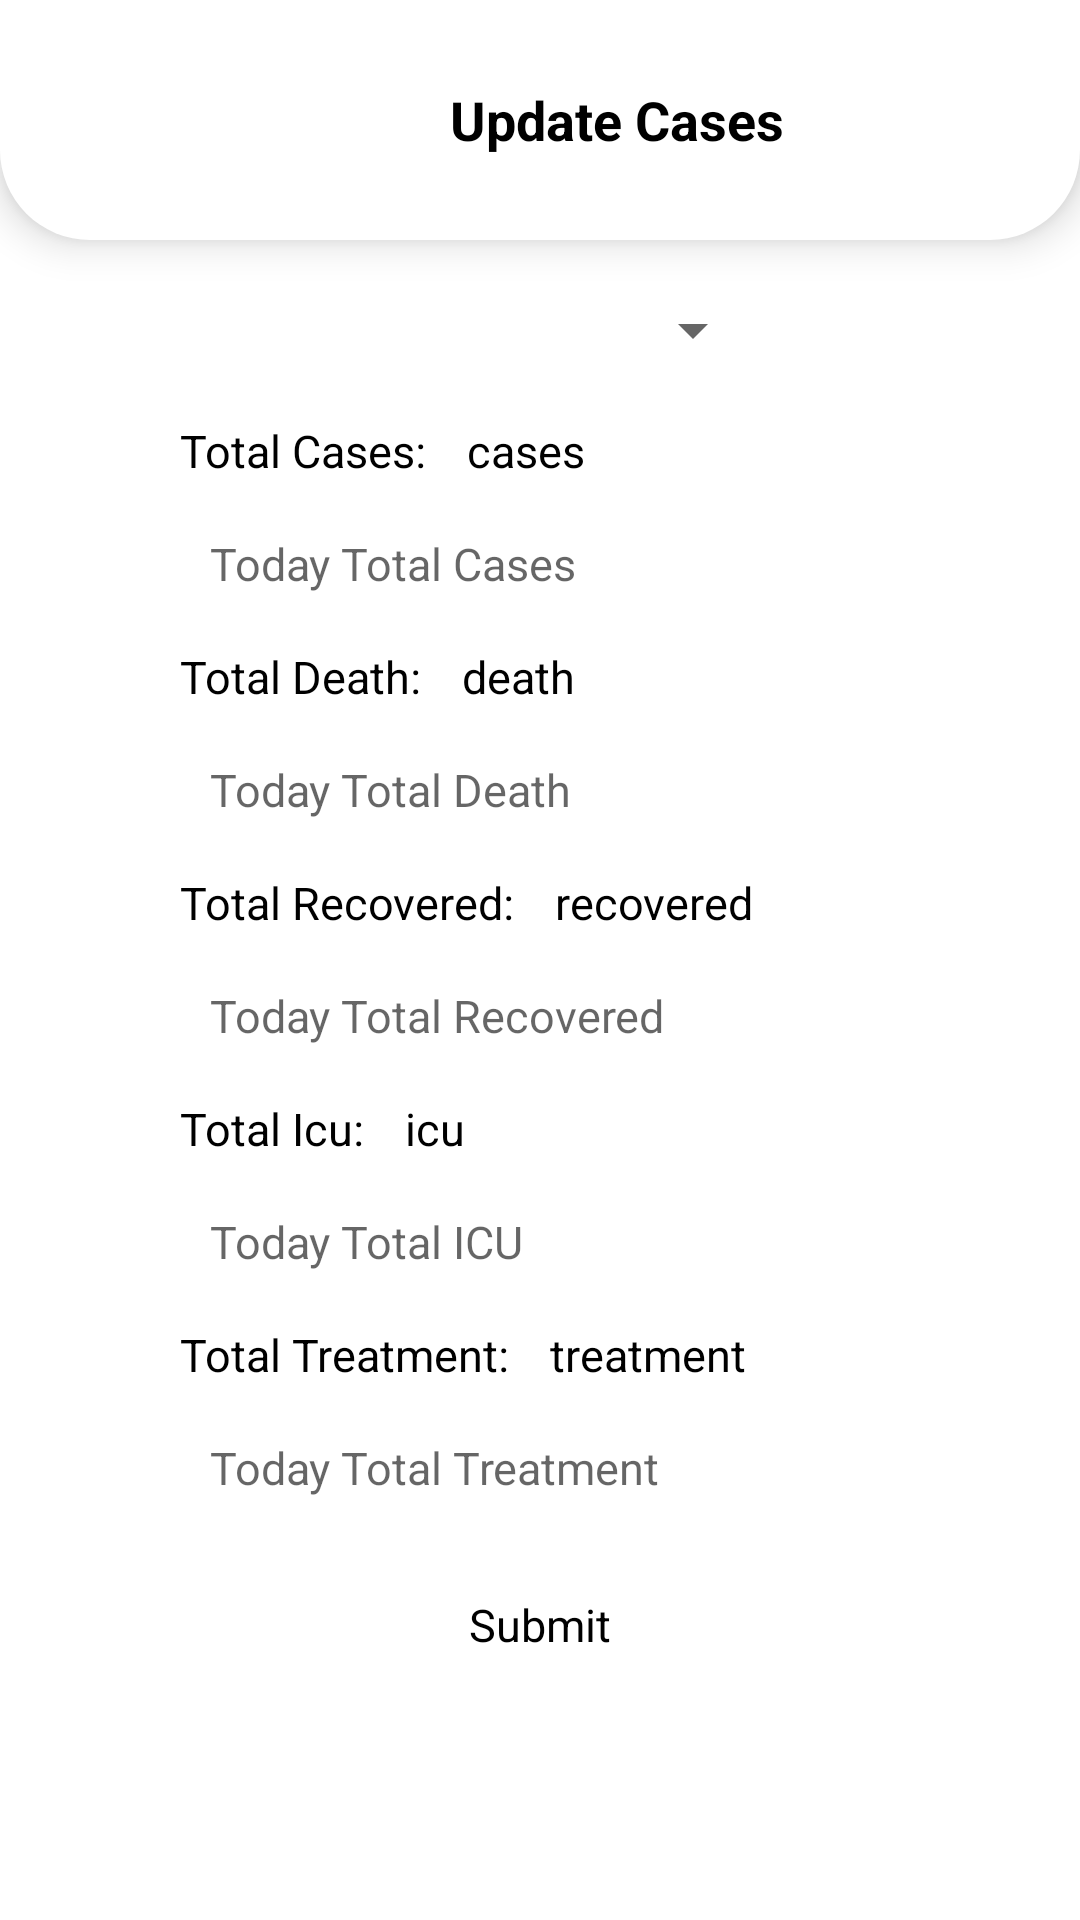

Reconstruct the res/layout file that produces this screen, plus the resources it refers to.
<!-- AndroidManifest.xml: application theme Theme.CovidApp -->
<!-- res/layout/activity_main_update.xml -->
<?xml version="1.0" encoding="utf-8"?>
<androidx.constraintlayout.widget.ConstraintLayout
    xmlns:android="http://schemas.android.com/apk/res/android"
    xmlns:app="http://schemas.android.com/apk/res-auto"
    xmlns:tools="http://schemas.android.com/tools"
    android:layout_width="match_parent"
    android:layout_height="match_parent"
    tools:context=".MainUpdate">

    <LinearLayout
        android:id="@+id/linearLayout"
        android:layout_width="match_parent"
        android:layout_height="80dp"
        android:background="@drawable/title_bar"
        android:elevation="8dp"
        android:orientation="horizontal"
        app:layout_constraintEnd_toEndOf="parent"
        app:layout_constraintStart_toStartOf="parent"
        app:layout_constraintTop_toTopOf="parent">

        <ImageButton
            android:id="@+id/updateBack"
            android:layout_width="50dp"
            android:layout_height="50dp"
            android:layout_margin="15dp"
            android:background="@drawable/button"
            android:elevation="8dp"
            app:srcCompat="@drawable/ic_baseline_arrow_back_24"
            tools:ignore="VectorDrawableCompat" />

        <TextView
            android:layout_width="wrap_content"
            android:layout_height="wrap_content"
            android:layout_gravity="center"
            android:layout_marginLeft="70dp"
            android:text="Update Cases"
            android:textColor="@color/black"
            android:textSize="18dp"
            android:textStyle="bold" />
    </LinearLayout>

    <LinearLayout
        android:id="@+id/linearLayout2"
        android:layout_width="160dp"
        android:layout_height="40dp"
        android:layout_marginTop="10dp"
        android:background="@drawable/button"
        android:elevation="8dp"
        app:layout_constraintEnd_toEndOf="parent"
        app:layout_constraintStart_toStartOf="parent"
        app:layout_constraintTop_toBottomOf="@+id/linearLayout">

        <Spinner
            android:id="@+id/updateSpinner"
            android:layout_width="150dp"
            android:layout_height="30dp"
            android:elevation="8dp"
            android:layout_marginTop="5dp"
            android:layout_marginLeft="5dp"
            app:layout_constraintEnd_toEndOf="parent"
            app:layout_constraintStart_toStartOf="parent"
            app:layout_constraintTop_toBottomOf="@+id/linearLayout" />
    </LinearLayout>

    <LinearLayout
        android:id="@+id/linearLayout3"
        android:layout_width="240dp"
        android:layout_height="wrap_content"
        android:orientation="horizontal"
        android:weightSum="2"
        android:layout_marginTop="10dp"
        app:layout_constraintEnd_toEndOf="parent"
        app:layout_constraintStart_toStartOf="parent"
        app:layout_constraintTop_toBottomOf="@+id/linearLayout2">

        <TextView
            android:layout_width="wrap_content"
            android:layout_height="wrap_content"
            android:text="Total Cases: "
            android:textColor="@color/black"
            android:textSize="15dp"/>

        <TextView
            android:id="@+id/updateTotalCases"
            android:layout_width="wrap_content"
            android:layout_height="wrap_content"
            android:layout_marginLeft="10dp"
            android:text="cases"
            android:textColor="@color/black"
            android:textSize="15dp" />
    </LinearLayout>

    <EditText
        android:id="@+id/updateCases"
        android:layout_width="260dp"
        android:layout_height="35dp"
        android:background="@drawable/button"
        android:elevation="8dp"
        android:hint="Today Total Cases"
        android:paddingLeft="20dp"
        android:paddingRight="20dp"
        android:textSize="15dp"
        android:layout_marginTop="10dp"
        app:layout_constraintEnd_toEndOf="parent"
        app:layout_constraintStart_toStartOf="parent"
        app:layout_constraintTop_toBottomOf="@+id/linearLayout3" />

    <LinearLayout
        android:id="@+id/linearLayout4"
        android:layout_width="240dp"
        android:layout_height="wrap_content"
        android:layout_marginTop="10dp"
        android:orientation="horizontal"
        app:layout_constraintEnd_toEndOf="parent"
        app:layout_constraintStart_toStartOf="parent"
        app:layout_constraintTop_toBottomOf="@+id/updateCases">
        <TextView
            android:layout_width="wrap_content"
            android:layout_height="wrap_content"
            android:text="Total Death: "
            android:textColor="@color/black"
            android:textSize="15dp"/>

        <TextView
            android:id="@+id/updateTotalDeath"
            android:layout_width="wrap_content"
            android:layout_height="wrap_content"
            android:layout_marginLeft="10dp"
            android:text="death"
            android:textColor="@color/black"
            android:textSize="15dp" />
    </LinearLayout>

    <EditText
        android:id="@+id/updateDeath"
        android:layout_width="260dp"
        android:layout_height="35dp"
        android:background="@drawable/button"
        android:elevation="8dp"
        android:hint="Today Total Death"
        android:paddingLeft="20dp"
        android:paddingRight="20dp"
        android:textSize="15dp"
        android:layout_marginTop="10dp"
        app:layout_constraintEnd_toEndOf="parent"
        app:layout_constraintStart_toStartOf="parent"
        app:layout_constraintTop_toBottomOf="@+id/linearLayout4" />

    <LinearLayout
        android:id="@+id/linearLayout5"
        android:layout_width="240dp"
        android:layout_height="wrap_content"
        android:layout_marginTop="10dp"
        android:orientation="horizontal"
        app:layout_constraintEnd_toEndOf="parent"
        app:layout_constraintStart_toStartOf="parent"
        app:layout_constraintTop_toBottomOf="@+id/updateDeath">

        <TextView
            android:layout_width="wrap_content"
            android:layout_height="wrap_content"
            android:text="Total Recovered: "
            android:textColor="@color/black"
            android:textSize="15dp" />

        <TextView
            android:id="@+id/updateTotalRecovered"
            android:layout_width="wrap_content"
            android:layout_height="wrap_content"
            android:layout_marginLeft="10dp"
            android:text="recovered"
            android:textColor="@color/black"
            android:textSize="15dp" />
    </LinearLayout>

    <EditText
        android:id="@+id/updateRecovered"
        android:layout_width="260dp"
        android:layout_height="35dp"
        android:background="@drawable/button"
        android:elevation="8dp"
        android:hint="Today Total Recovered"
        android:paddingLeft="20dp"
        android:paddingRight="20dp"
        android:textSize="15dp"
        android:layout_marginTop="10dp"
        app:layout_constraintEnd_toEndOf="parent"
        app:layout_constraintStart_toStartOf="parent"
        app:layout_constraintTop_toBottomOf="@+id/linearLayout5" />

    <LinearLayout
        android:id="@+id/linearLayout6"
        android:layout_width="240dp"
        android:layout_height="wrap_content"
        android:layout_marginTop="10dp"
        android:orientation="horizontal"
        app:layout_constraintEnd_toEndOf="parent"
        app:layout_constraintStart_toStartOf="parent"
        app:layout_constraintTop_toBottomOf="@+id/updateRecovered">

        <TextView
            android:layout_width="wrap_content"
            android:layout_height="wrap_content"
            android:text="Total Icu: "
            android:textColor="@color/black"
            android:textSize="15dp" />

        <TextView
            android:id="@+id/updateTotalIcu"
            android:layout_width="wrap_content"
            android:layout_height="wrap_content"
            android:layout_marginLeft="10dp"
            android:text="icu"
            android:textColor="@color/black"
            android:textSize="15dp" />
    </LinearLayout>

    <EditText
        android:id="@+id/updateIcu"
        android:layout_width="260dp"
        android:layout_height="35dp"
        android:background="@drawable/button"
        android:elevation="8dp"
        android:hint="Today Total ICU"
        android:paddingLeft="20dp"
        android:paddingRight="20dp"
        android:textSize="15dp"
        android:layout_marginTop="10dp"
        app:layout_constraintEnd_toEndOf="parent"
        app:layout_constraintStart_toStartOf="parent"
        app:layout_constraintTop_toBottomOf="@+id/linearLayout6" />

    <LinearLayout
        android:id="@+id/linearLayout7"
        android:layout_width="240dp"
        android:layout_height="wrap_content"
        android:layout_marginTop="10dp"
        android:orientation="horizontal"
        app:layout_constraintEnd_toEndOf="parent"
        app:layout_constraintStart_toStartOf="parent"
        app:layout_constraintTop_toBottomOf="@+id/updateIcu">

        <TextView
            android:layout_width="wrap_content"
            android:layout_height="wrap_content"
            android:text="Total Treatment: "
            android:textColor="@color/black"
            android:textSize="15dp" />

        <TextView
            android:id="@+id/updateTotalTreatment"
            android:layout_width="wrap_content"
            android:layout_height="wrap_content"
            android:layout_marginLeft="10dp"
            android:text="treatment"
            android:textColor="@color/black"
            android:textSize="15dp" />
    </LinearLayout>

    <EditText
        android:id="@+id/updateTreatment"
        android:layout_width="260dp"
        android:layout_height="35dp"
        android:background="@drawable/button"
        android:elevation="8dp"
        android:hint="Today Total Treatment"
        android:paddingLeft="20dp"
        android:paddingRight="20dp"
        android:textSize="15dp"
        android:layout_marginTop="10dp"
        app:layout_constraintEnd_toEndOf="parent"
        app:layout_constraintStart_toStartOf="parent"
        app:layout_constraintTop_toBottomOf="@+id/linearLayout7" />

    <LinearLayout
        android:layout_width="120dp"
        android:layout_height="40dp"
        android:background="@drawable/button"
        android:elevation="8dp"
        android:layout_marginTop="15dp"
        app:layout_constraintEnd_toEndOf="parent"
        app:layout_constraintStart_toStartOf="parent"
        app:layout_constraintTop_toBottomOf="@+id/updateTreatment">
        <TextView
            android:id="@+id/updateEnter"
            android:layout_width="match_parent"
            android:layout_height="match_parent"
            android:text="Submit"
            android:textSize="15dp"
            android:textColor="@color/black"
            android:gravity="center"/>
    </LinearLayout>
</androidx.constraintlayout.widget.ConstraintLayout>
<!-- resources referenced by this layout -->
<resources>
  <color name="black">#FF000000</color>
  <!-- drawable title_bar (drawable) -->
  <?xml version="1.0" encoding="utf-8"?>
  <shape xmlns:android="http://schemas.android.com/apk/res/android">
      <corners android:bottomRightRadius="30dp"
          android:bottomLeftRadius="30dp"></corners>
      <solid android:color="@color/white"></solid>
  </shape>
  <style name="Theme.CovidApp" parent="Theme.MaterialComponents.Light">
          
          <item name="colorPrimary">@color/white</item>
          <item name="colorPrimaryVariant">@color/purple_700</item>
          <item name="colorOnPrimary">@color/white</item>
          
          <item name="colorSecondary">@color/teal_200</item>
          <item name="colorSecondaryVariant">@color/teal_700</item>
          <item name="colorOnSecondary">@color/black</item>
          
          <item name="android:statusBarColor" tools:targetApi="l">?attr/colorPrimaryVariant</item>
          
          <item name="android:windowAnimationStyle">@style/animation</item>
      </style>
  <color name="white">#FFFFFFFF</color>
  <color name="purple_700">#FF3700B3</color>
  <color name="teal_200">#FF03DAC5</color>
  <color name="teal_700">#FF018786</color>
  <style name="animation">
          <item name="android:windowEnterAnimation">@android:anim/fade_in</item>
          <item name="android:windowExitAnimation">@android:anim/fade_out</item>
      </style>
</resources>
